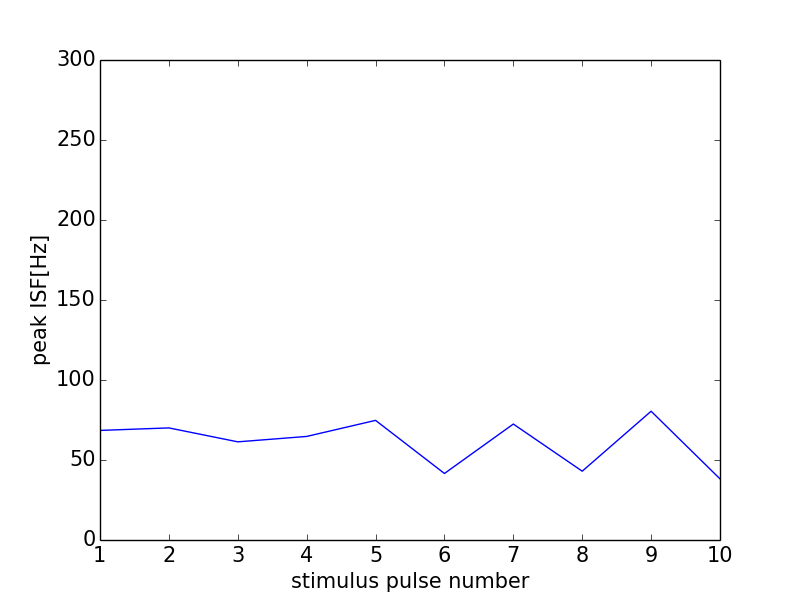

Data behind this chart, as committed beside it:
0, 0.0
0, 0
1, 68.49
2, 70.05
3, 61.35
4, 64.72
5, 74.77
6, 41.58
7, 72.46
8, 43.01
9, 80.48
10, 38.2
11, 0
